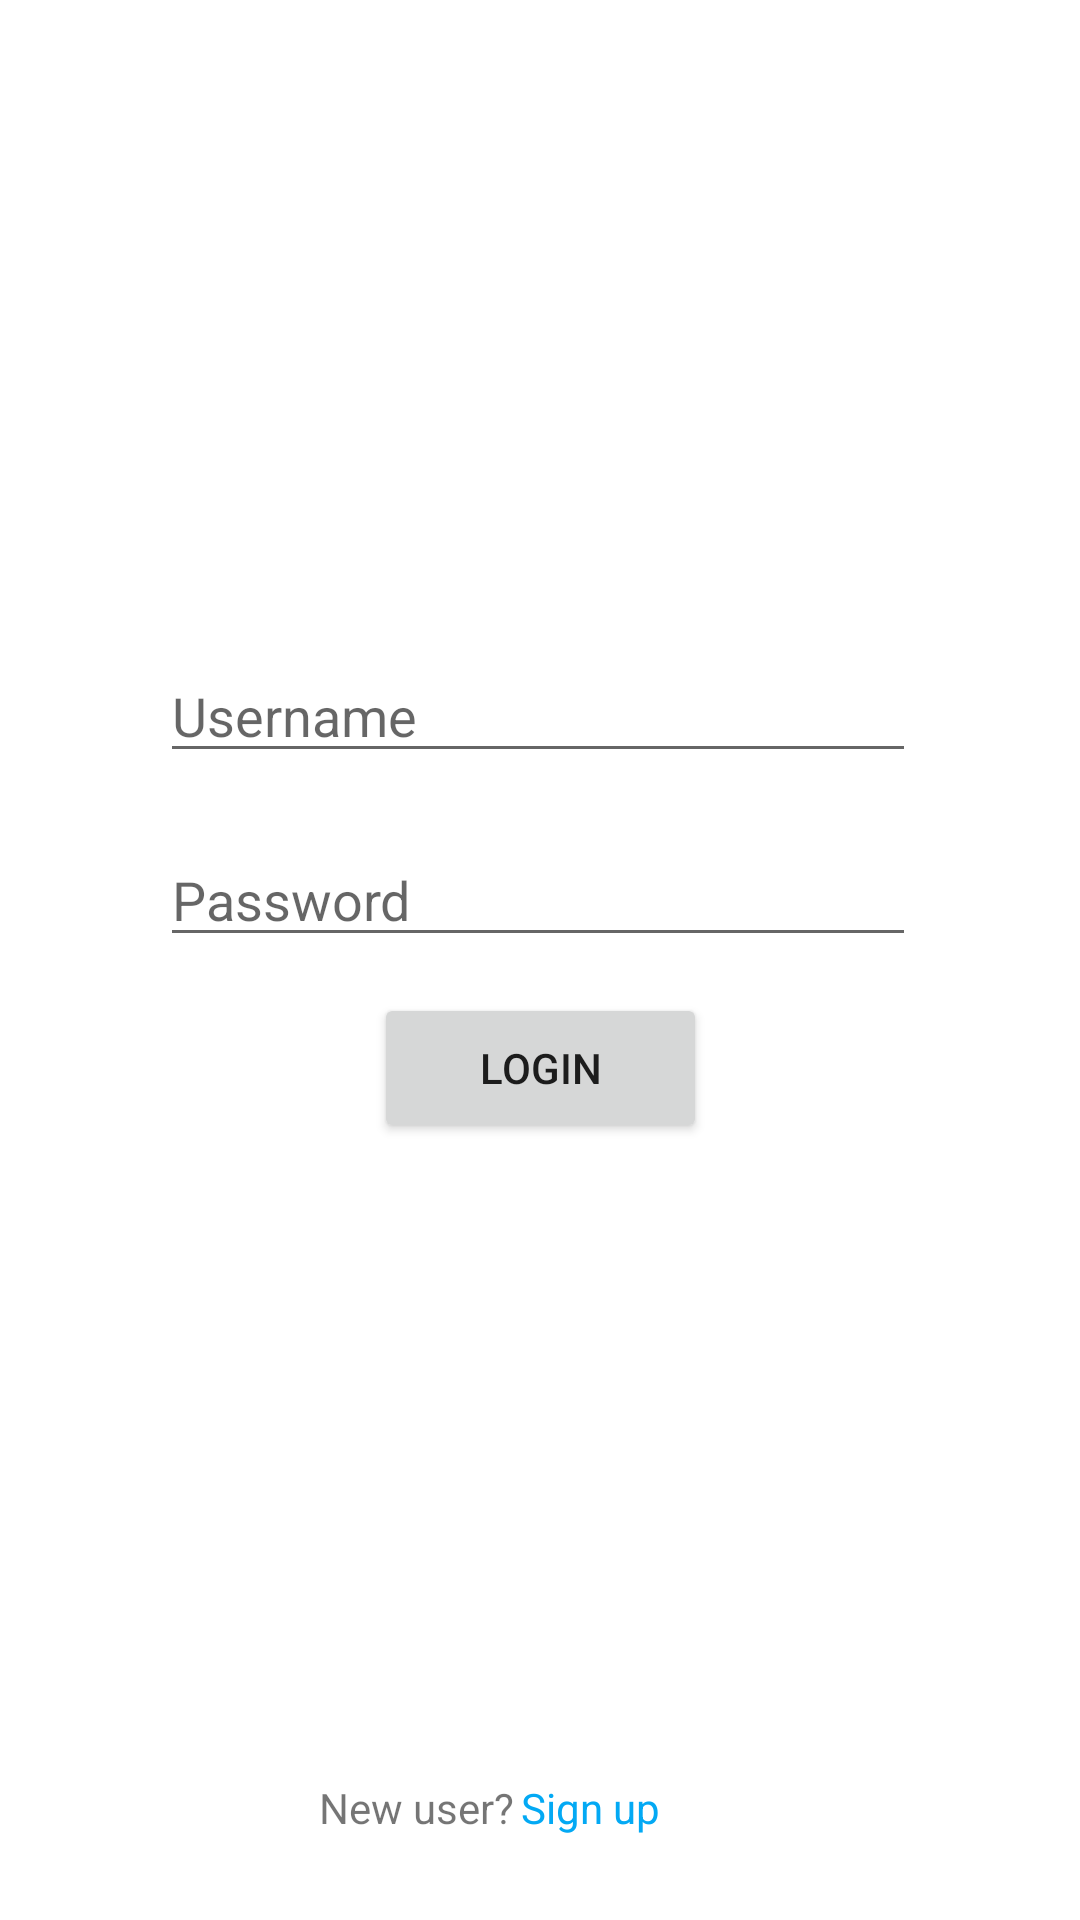

The Android layout XML behind this screen, and the referenced resources:
<!-- AndroidManifest.xml: application theme Theme.Adetl -->
<!-- res/layout/activity_main.xml -->
<?xml version="1.0" encoding="utf-8"?>
<androidx.constraintlayout.widget.ConstraintLayout xmlns:android="http://schemas.android.com/apk/res/android"
    xmlns:app="http://schemas.android.com/apk/res-auto"
    xmlns:tools="http://schemas.android.com/tools"
    android:layout_width="match_parent"
    android:layout_height="match_parent"
    tools:context=".MainActivity">

    <Button
        android:id="@+id/login_btn"
        android:layout_width="111dp"
        android:layout_height="50dp"
        android:layout_marginBottom="212dp"
        android:text="login"
        app:layout_constraintBottom_toTopOf="@+id/signup1_link"
        app:layout_constraintEnd_toEndOf="parent"
        app:layout_constraintStart_toStartOf="parent" />

    <EditText
        android:id="@+id/username_text"
        android:layout_width="wrap_content"
        android:layout_height="wrap_content"
        android:layout_marginBottom="20dp"
        android:ems="12"
        android:hint="Username"
        android:inputType="textPersonName"
        android:textSize="18sp"

        app:layout_constraintBottom_toTopOf="@+id/password_text"
        app:layout_constraintEnd_toEndOf="parent"
        app:layout_constraintHorizontal_bias="0.493"
        app:layout_constraintStart_toStartOf="parent"

        />

    <EditText
        android:id="@+id/password_text"
        android:layout_width="wrap_content"
        android:layout_height="wrap_content"
        android:layout_marginBottom="12dp"
        android:ems="12"
        android:hint="Password"
        android:inputType="textPassword"
        android:textSize="18sp"

        app:layout_constraintBottom_toTopOf="@+id/login_btn"
        app:layout_constraintEnd_toEndOf="parent"
        app:layout_constraintHorizontal_bias="0.493"
        app:layout_constraintStart_toStartOf="parent" />

    <TextView
        android:id="@+id/signup2_link"
        android:layout_width="wrap_content"
        android:layout_height="wrap_content"
        android:layout_marginBottom="28dp"
        android:layout_marginEnd="140dp"
        android:layout_marginRight="140dp"
        android:text="Sign up"
        android:textColor="#03A9F4"
        app:layout_constraintBottom_toBottomOf="parent"
        app:layout_constraintEnd_toEndOf="parent" />

    <TextView
        android:id="@+id/signup1_link"
        android:layout_width="wrap_content"
        android:layout_height="wrap_content"
        android:layout_marginBottom="28dp"
        android:text="New user?"
        app:layout_constraintBottom_toBottomOf="parent"
        app:layout_constraintEnd_toStartOf="@+id/signup2_link"
        app:layout_constraintHorizontal_bias="0.98"
        app:layout_constraintStart_toStartOf="parent" />

    <TextView
        android:id="@+id/errorHandler"
        android:layout_width="wrap_content"
        android:layout_height="wrap_content"
        android:layout_marginBottom="5dp"
        app:layout_constraintBottom_toTopOf="@+id/username_text"
        app:layout_constraintEnd_toEndOf="parent"
        app:layout_constraintHorizontal_bias="0.203"
        app:layout_constraintStart_toStartOf="parent"
        app:layout_constraintTop_toTopOf="parent"
        app:layout_constraintVertical_bias="0.945" />

</androidx.constraintlayout.widget.ConstraintLayout>
<!-- resources referenced by this layout -->
<resources>
  <style name="Theme.Adetl" parent="Theme.MaterialComponents.DayNight.DarkActionBar">
          
          <item name="colorPrimary">@color/purple_500</item>
          <item name="colorPrimaryVariant">@color/purple_700</item>
          <item name="colorOnPrimary">@color/white</item>
          
          <item name="colorSecondary">@color/teal_200</item>
          <item name="colorSecondaryVariant">@color/teal_700</item>
          <item name="colorOnSecondary">@color/black</item>
          
          <item name="android:statusBarColor" tools:targetApi="l">?attr/colorPrimaryVariant</item>
          
      </style>
  <!-- not gathered from this repository: default colours our renderer supplied (Android Studio template values) -->
  <color name="purple_500">#FF6200EE</color>
  <color name="purple_700">#FF3700B3</color>
  <color name="teal_200">#FF03DAC5</color>
  <color name="teal_700">#FF018786</color>
  <color name="black">#FF000000</color>
  <color name="white">#FFFFFFFF</color>
</resources>
